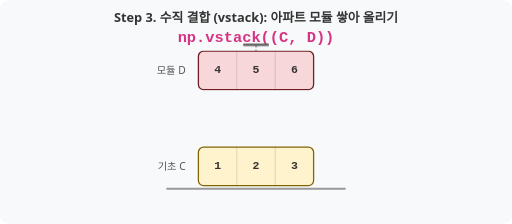
t = 0.00 s
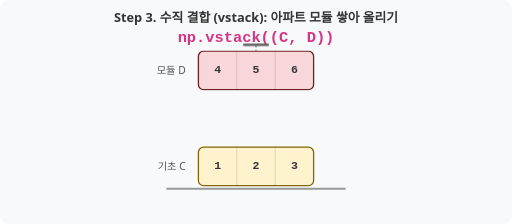
t = 0.45 s
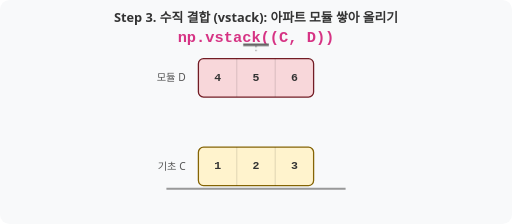
t = 0.98 s
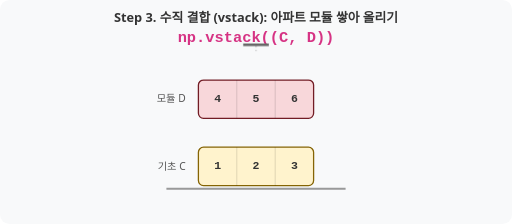
t = 1.50 s
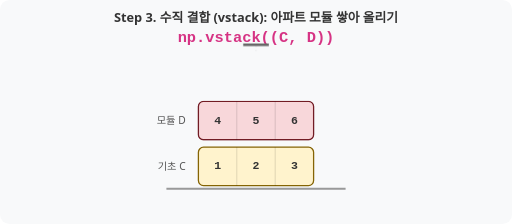
t = 2.03 s
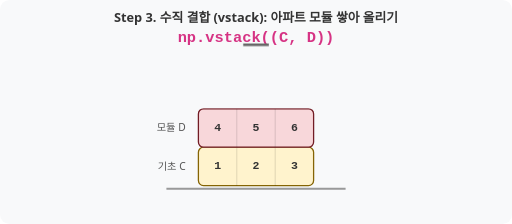
t = 2.55 s

The animated SVG that drew these frames (rendered in a browser with its animation timeline set to each time). Animation: 2 CSS @keyframes rules; one cycle of 3.00 s, repeats indefinitely.

<svg xmlns="http://www.w3.org/2000/svg" viewBox="0 0 800 350" width="100%" height="auto">
  <defs>
    <style>
      .title { font-family: 'Segoe UI', Tahoma, Geneva, Verdana, sans-serif; font-size: 20px; font-weight: bold; fill: #333; }
      .text-label { font-family: 'Segoe UI', Tahoma, Geneva, Verdana, sans-serif; font-size: 16px; fill: #555; }
      .code-label { font-family: 'Courier New', Courier, monospace; font-size: 24px; font-weight: bold; fill: #d63384; }
      .box { rx: 8px; ry: 8px; stroke-width: 2px; }
      .apt-C { fill: #fff3cd; stroke: #856404; }
      .apt-D { fill: #f8d7da; stroke: #721c24; }
      .cell-text { font-family: 'Courier New', Courier, monospace; font-size: 18px; font-weight: bold; text-anchor: middle; dominant-baseline: middle; fill: #333; }
      .grid-line { stroke: rgba(0,0,0,0.2); stroke-width: 1px; }
      .moving-module {
        animation: slideDown 3s ease-in-out infinite alternate;
      }
      .crane-line {
        stroke: #666; stroke-width: 2; stroke-dasharray: 4 4;
        animation: craneMove 3s ease-in-out infinite alternate;
      }
      @keyframes slideDown {
        0%, 15% { transform: translate(310px, 80px); }
        85%, 100% { transform: translate(310px, 170px); }
      }
      @keyframes craneMove {
        0%, 15% { y2: 80px; }
        85%, 100% { y2: 170px; opacity: 0; }
      }
    </style>
  </defs>

  <rect width="800" height="350" fill="#f8f9fa" rx="15" ry="15"/>
  <text x="400" y="35" class="title" text-anchor="middle">Step 3. 수직 결합 (vstack): 아파트 모듈 쌓아 올리기</text>
  <text x="400" y="65" class="code-label" text-anchor="middle">np.vstack((C, D))</text>

  <!-- Crane support -->
  <line x1="400" y1="70" x2="400" y2="80" class="crane-line" />
  <path d="M 380 70 L 420 70" stroke="#666" stroke-width="4" />

  <!-- Apt C (Fixed Base) -->
  <g transform="translate(310, 230)">
    <text x="-20" y="35" class="text-label" text-anchor="end">기초 C</text>
    <rect x="0" y="0" width="180" height="60" class="box apt-C" />
    <line x1="60" y1="0" x2="60" y2="60" class="grid-line" />
    <line x1="120" y1="0" x2="120" y2="60" class="grid-line" />
    <text x="30" y="30" class="cell-text">1</text>
    <text x="90" y="30" class="cell-text">2</text>
    <text x="150" y="30" class="cell-text">3</text>
    <!-- ground line -->
    <line x1="-50" y1="65" x2="230" y2="65" stroke="#999" stroke-width="3" />
  </g>

  <!-- Apt D (Moving Mod) -->
  <g class="moving-module">
    <text x="-20" y="35" class="text-label" text-anchor="end">모듈 D</text>
    <rect x="0" y="0" width="180" height="60" class="box apt-D" />
    <line x1="60" y1="0" x2="60" y2="60" class="grid-line" />
    <line x1="120" y1="0" x2="120" y2="60" class="grid-line" />
    <text x="30" y="30" class="cell-text">4</text>
    <text x="90" y="30" class="cell-text">5</text>
    <text x="150" y="30" class="cell-text">6</text>
  </g>
</svg>
